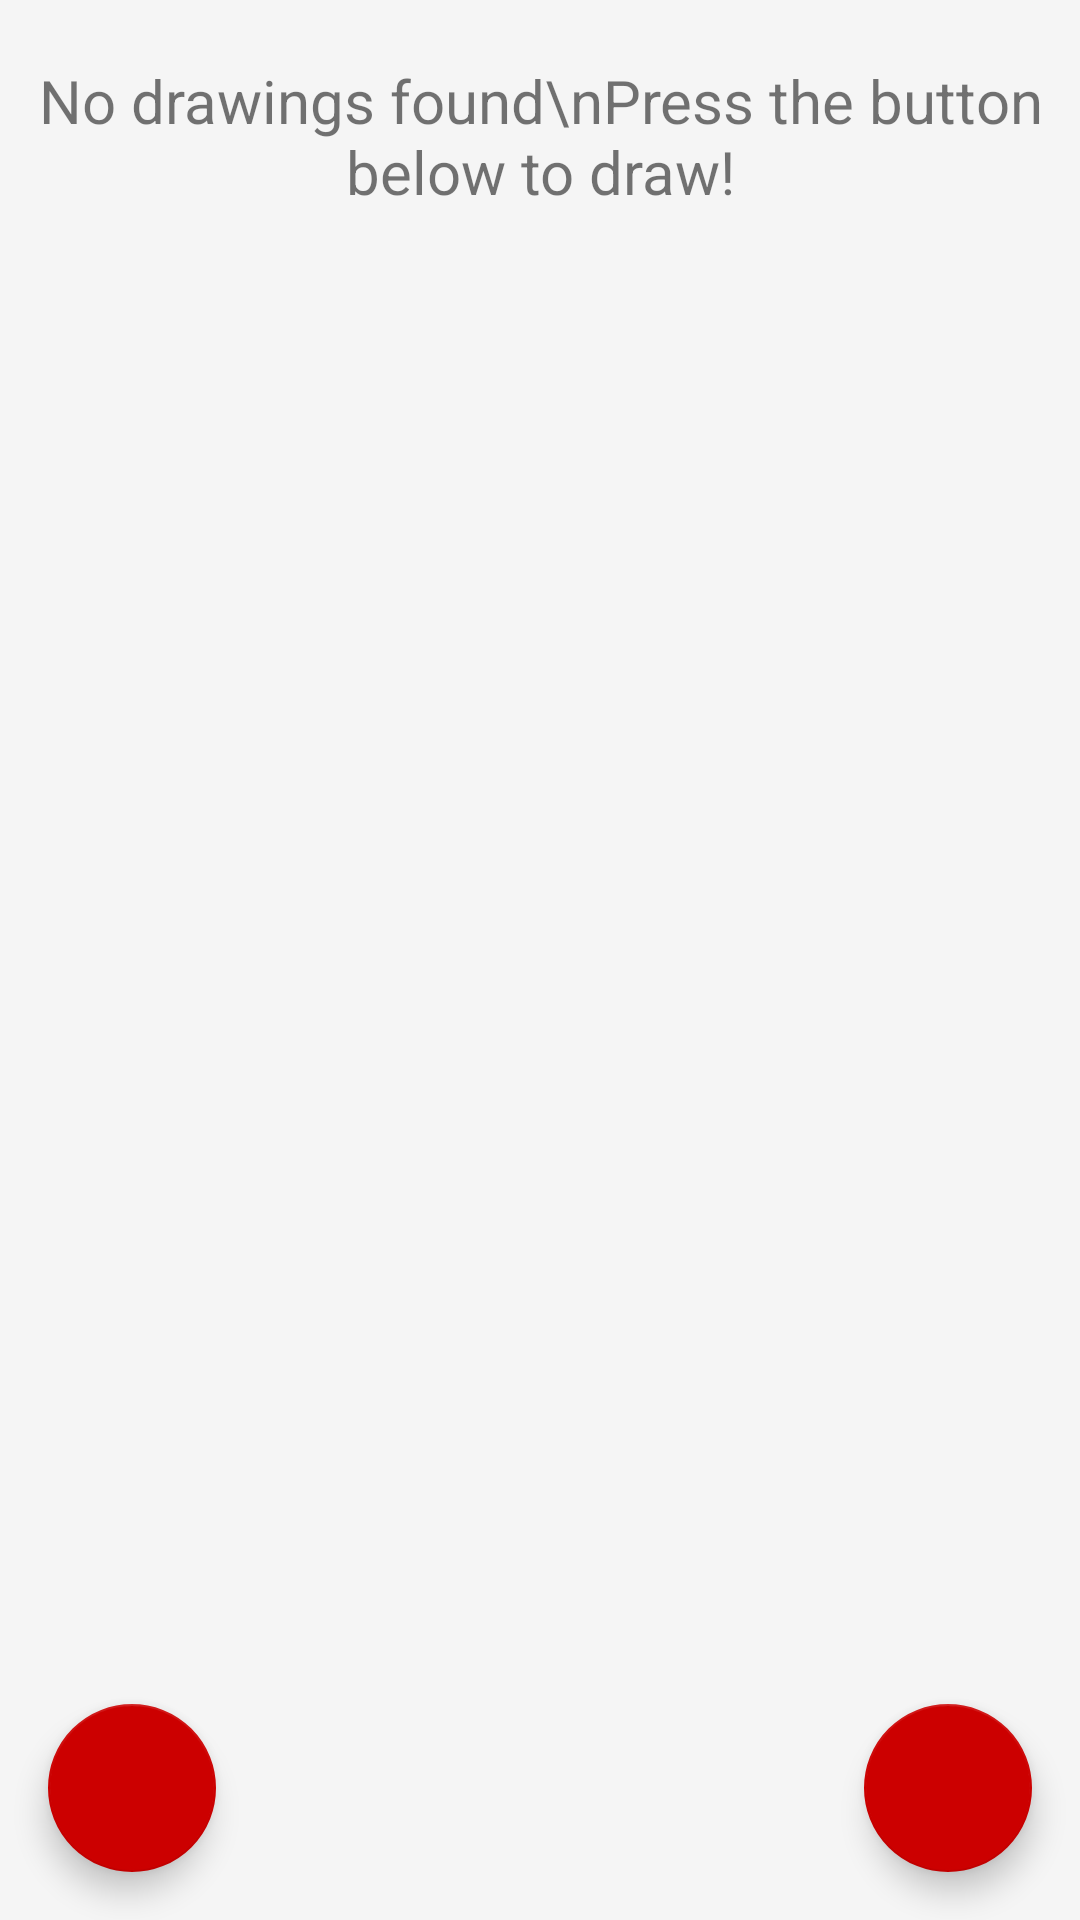

Here is an Android app screen rendered from its layout file. Give the layout XML and the strings, colors and styles it references.
<!-- AndroidManifest.xml: application theme AppTheme -->
<!-- res/layout/fragment_main.xml -->
<?xml version="1.0" encoding="utf-8"?>
<RelativeLayout xmlns:android="http://schemas.android.com/apk/res/android"
    xmlns:app="http://schemas.android.com/apk/res-auto"
    android:layout_width="fill_parent"
    android:layout_height="fill_parent"
    android:background="#f5f5f5"
    >

    <TextView
        android:id="@+id/nodrawingstextview"
        android:layout_width="match_parent"
        android:layout_height="wrap_content"
        android:layout_marginTop="20dp"
        android:gravity="center_horizontal"
        android:textSize="20dp"
        android:text="No drawings found\nPress the button below to draw!"/>

    <android.support.design.widget.FloatingActionButton
        android:id="@+id/adddrawingfab"
        android:layout_width="wrap_content"
        android:layout_height="wrap_content"
        android:layout_marginRight="16dp"
        android:layout_marginBottom="16dp"
        app:srcCompat="@drawable/ic_add_white_24dp"
        android:layout_alignParentRight="true"
        android:layout_alignParentBottom="true"
        app:fabSize="normal"
        />

    <android.support.design.widget.FloatingActionButton
        android:id="@+id/deletedrawingfab"
        android:layout_width="wrap_content"
        android:layout_height="wrap_content"
        android:layout_marginLeft="16dp"
        android:layout_marginBottom="16dp"
        app:srcCompat="@drawable/ic_delete_white_24dp"
        android:layout_alignParentLeft="true"
        android:layout_alignParentBottom="true"
        app:fabSize="normal"
        />

    <LinearLayout
        android:orientation="vertical"
        android:layout_width="wrap_content"
        android:layout_height="wrap_content">

    <HorizontalScrollView
        android:id="@+id/saveddocumentsscrollview"
        android:layout_width="match_parent"
        android:layout_height="match_parent">

        <LinearLayout
            android:id="@+id/gallery"
            android:layout_width="wrap_content"
            android:layout_height="wrap_content"
            android:orientation="horizontal"/>

    </HorizontalScrollView>

    <FrameLayout
        android:id="@+id/viewsaveddoc"
        android:layout_width="match_parent"
        android:layout_height="wrap_content"
        android:paddingLeft="5dp"
        android:paddingRight="5dp"
        android:paddingTop="5dp"
        android:paddingBottom="5dp">

    </FrameLayout>
</LinearLayout>
</RelativeLayout>
<!-- resources referenced by this layout -->
<resources>
  <style name="AppTheme" parent="Theme.AppCompat.Light.DarkActionBar">
          
          <item name="colorPrimary">@color/colorPrimary</item>
          <item name="colorPrimaryDark">@color/colorPrimaryDark</item>
          <item name="colorAccent">@android:color/holo_red_dark</item>
          <item name="android:displayOptions">showHome|useLogo</item>
          <item name="android:fontFamily">sans-serif</item>
  
      </style>
  <color name="colorPrimary">#3F51B5</color>
  <color name="colorPrimaryDark">#303F9F</color>
</resources>
